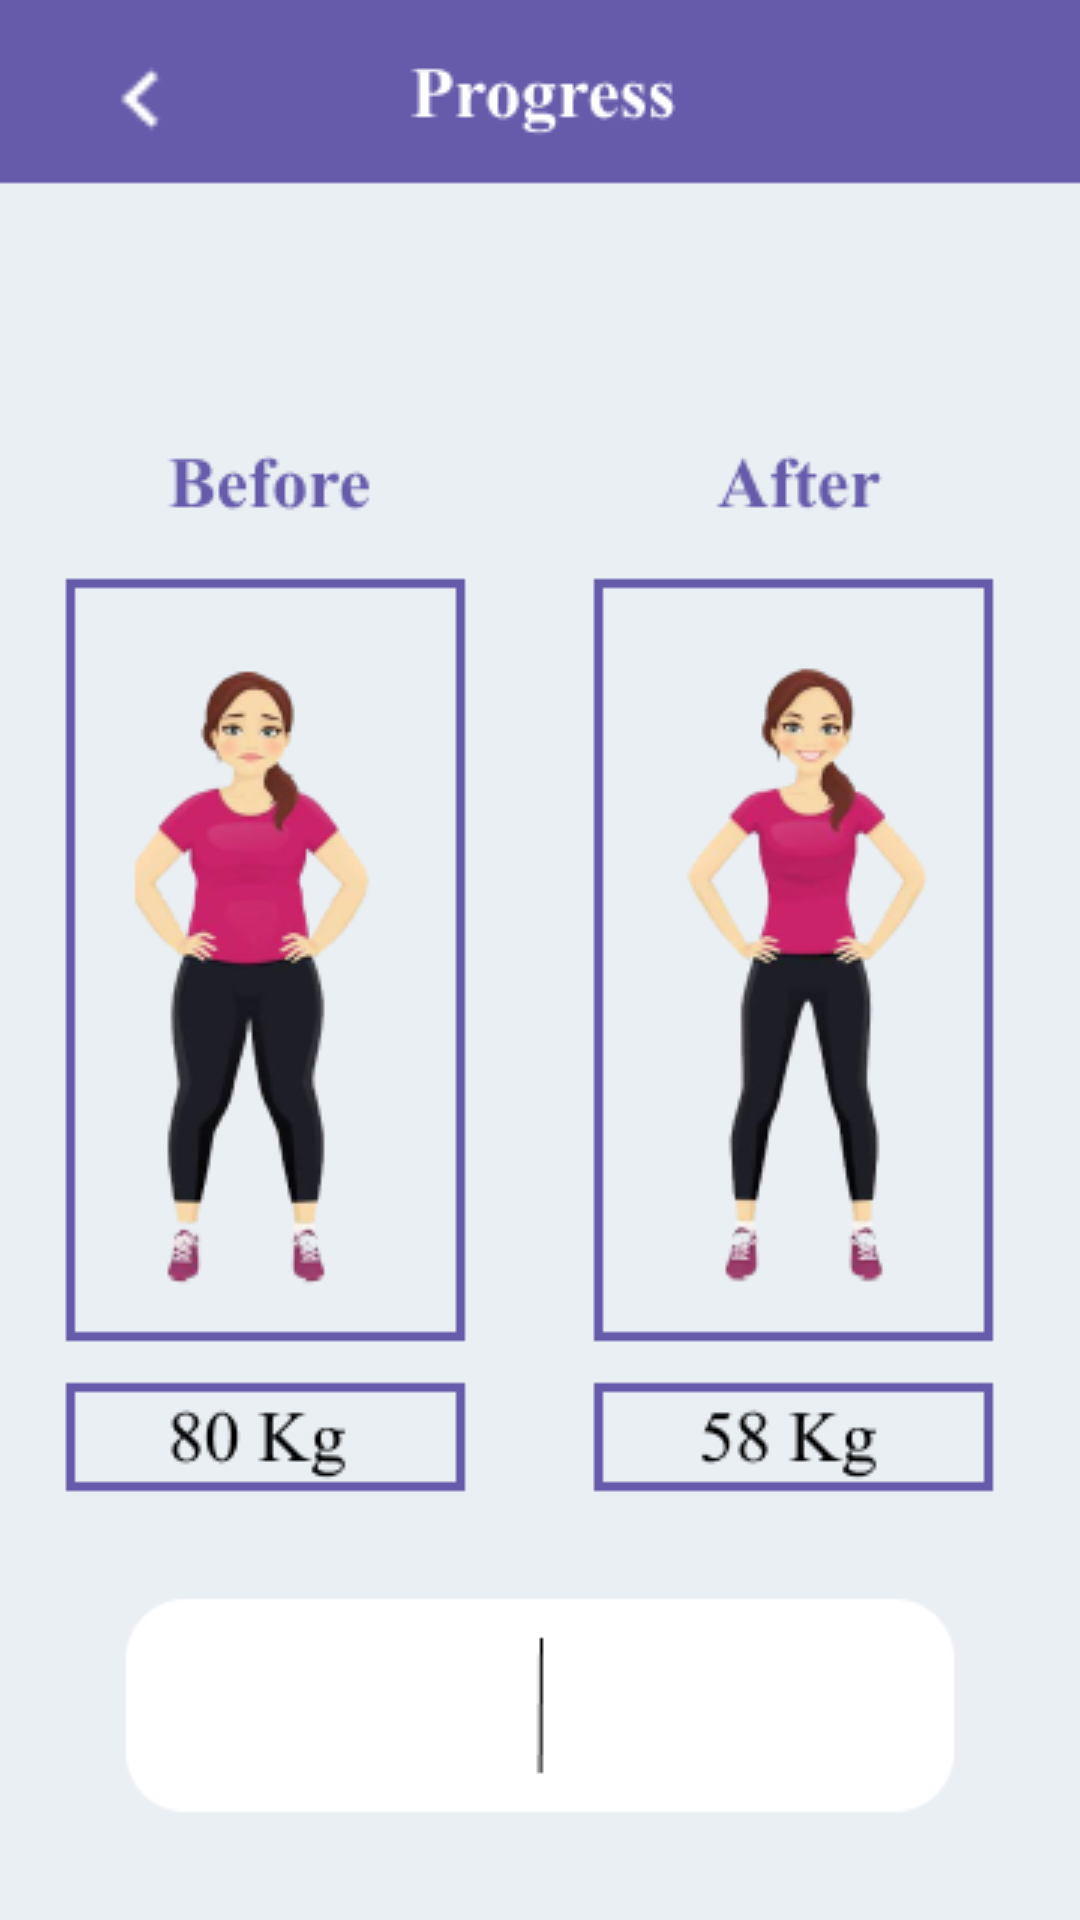

The Android layout XML behind this screen, and the referenced resources:
<!-- AndroidManifest.xml: application theme Theme.Design.NoActionBar -->
<!-- res/layout/activity_progress1.xml -->
<?xml version="1.0" encoding="utf-8"?>
<androidx.constraintlayout.widget.ConstraintLayout xmlns:android="http://schemas.android.com/apk/res/android"
    xmlns:app="http://schemas.android.com/apk/res-auto"
    xmlns:tools="http://schemas.android.com/tools"
    android:layout_width="match_parent"
    android:layout_height="match_parent"
    android:background="@drawable/back_ground7"
    tools:context=".Progress1Activity">


    <Button
        android:id="@+id/button14"
        android:layout_width="35dp"
        android:layout_height="35dp"
        android:background="@drawable/image"
        app:layout_constraintBottom_toBottomOf="parent"
        app:layout_constraintEnd_toEndOf="parent"
        app:layout_constraintHorizontal_bias="0.718"
        app:layout_constraintStart_toStartOf="parent"
        app:layout_constraintTop_toTopOf="parent"
        app:layout_constraintVertical_bias="0.913"
        tools:ignore="SpeakableTextPresentCheck,TouchTargetSizeCheck" />

    <Button
        android:id="@+id/button13"
        android:layout_width="42dp"
        android:layout_height="35dp"
        android:background="@drawable/foto"
        app:layout_constraintBottom_toBottomOf="parent"
        app:layout_constraintEnd_toEndOf="parent"
        app:layout_constraintHorizontal_bias="0.288"
        app:layout_constraintStart_toStartOf="parent"
        app:layout_constraintTop_toTopOf="parent"
        app:layout_constraintVertical_bias="0.912"
        tools:ignore="SpeakableTextPresentCheck,TouchTargetSizeCheck" />

    <Button
        android:id="@+id/button10"
        android:layout_width="39dp"
        android:layout_height="38dp"
        android:background="@drawable/back_wht"
        android:onClick="back"
        app:layout_constraintBottom_toBottomOf="parent"
        app:layout_constraintEnd_toEndOf="parent"
        app:layout_constraintHorizontal_bias="0.086"
        app:layout_constraintStart_toStartOf="parent"
        app:layout_constraintTop_toTopOf="parent"
        app:layout_constraintVertical_bias="0.023"
        tools:ignore="SpeakableTextPresentCheck,TouchTargetSizeCheck" />

</androidx.constraintlayout.widget.ConstraintLayout>
<!-- resources referenced by this layout -->
<resources>
  <!-- drawable back_ground7: png bitmap (drawable-v24, 41403 bytes) -->
  <!-- drawable back_wht: png bitmap (drawable-v24, 277 bytes) -->
</resources>
